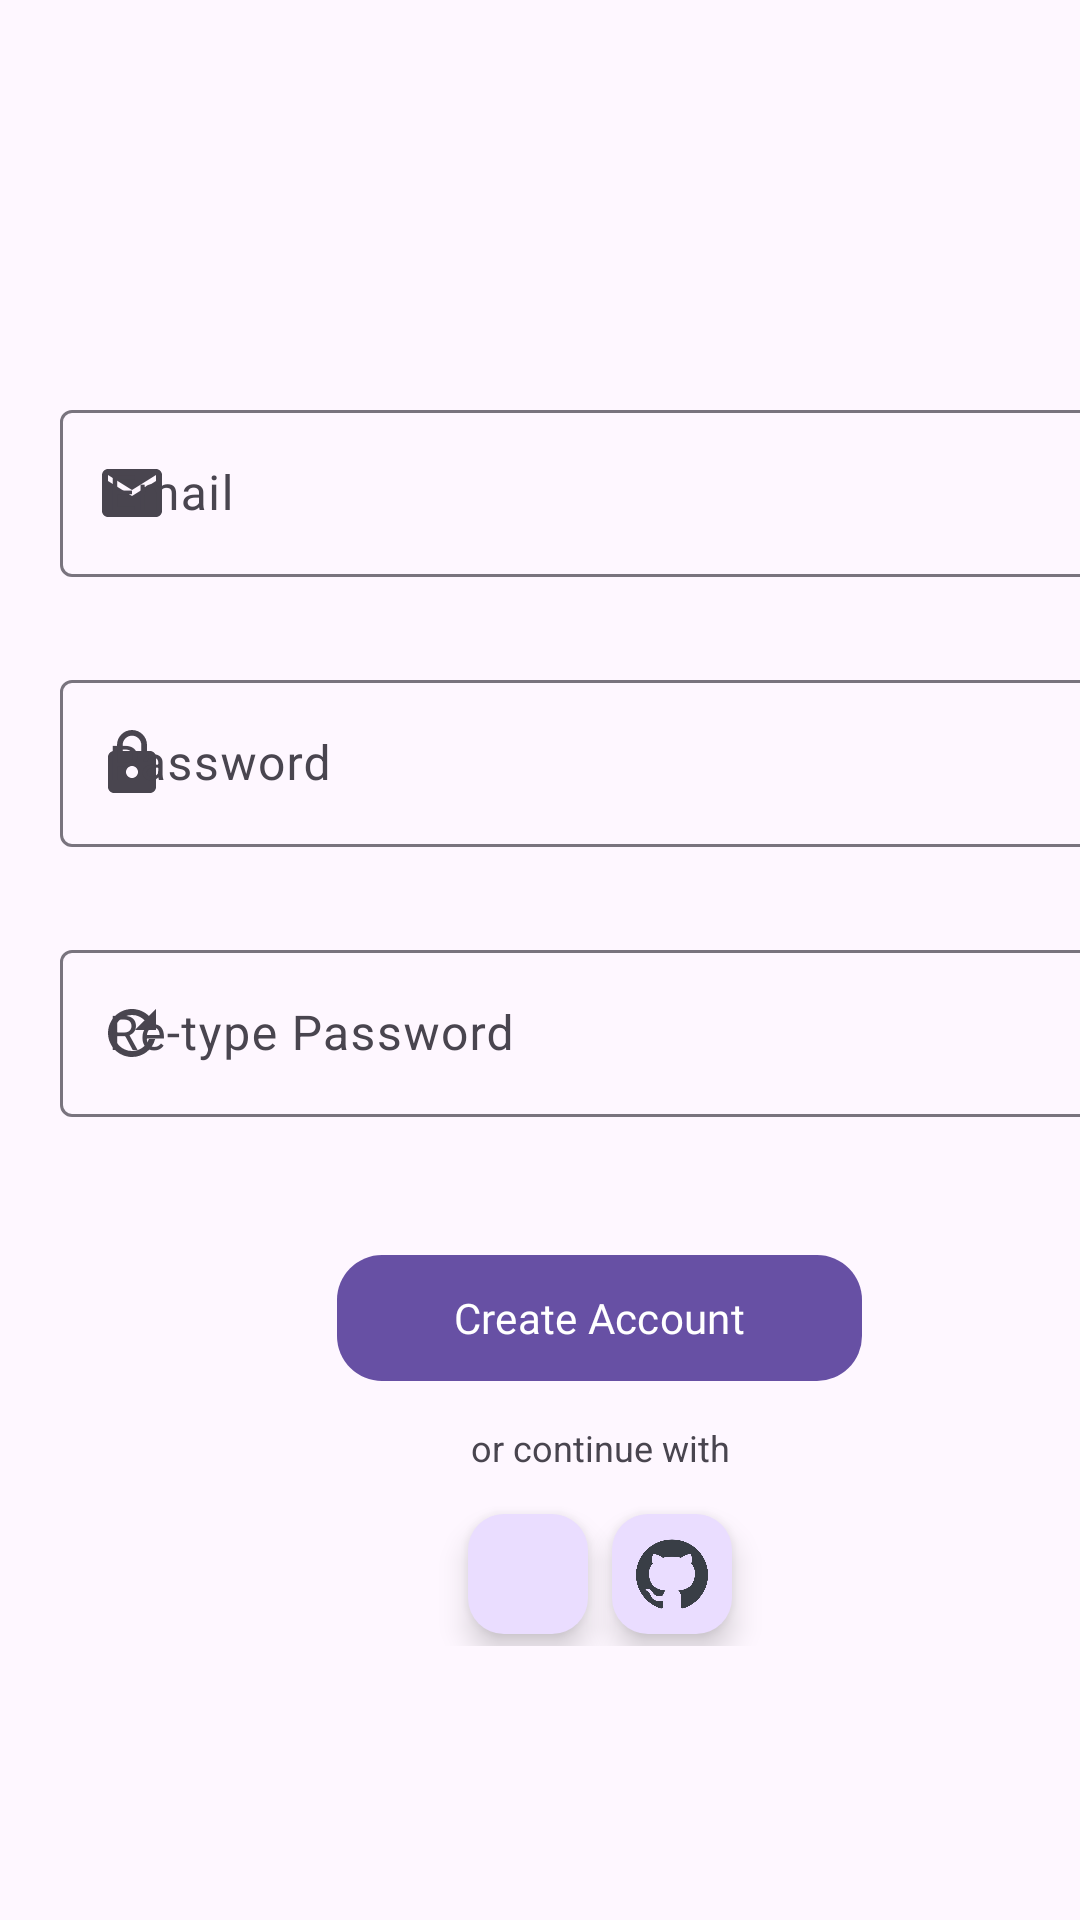

Produce the Android XML layout that renders to this screen, including the resource entries it uses.
<!-- AndroidManifest.xml: application theme Theme.MyChat -->
<!-- res/layout/fragment_register.xml -->
<?xml version="1.0" encoding="utf-8"?>
<ScrollView xmlns:android="http://schemas.android.com/apk/res/android"
    xmlns:app="http://schemas.android.com/apk/res-auto"
    xmlns:tools="http://schemas.android.com/tools"
    android:fillViewport="true"
    android:scrollbars="none"
    android:layout_width="match_parent"
    android:layout_height="match_parent"
    tools:context=".ui.screens.auth.register.RegisterFragment">

    <LinearLayout
        android:layout_width="match_parent"
        android:layout_height="wrap_content"
        android:gravity="center"
        android:orientation="vertical"
        android:layout_marginHorizontal="@dimen/margin_horizontal_layout"
        android:layout_marginTop="@dimen/margin_top_layout">

        <com.google.android.material.textfield.TextInputLayout
            style="@style/DefaultCustomTextInputLayout"
            android:id="@+id/input_layout_email"
            android:layout_width="match_parent"
            android:layout_height="90dp"
            app:endIconMode="clear_text"
            app:startIconDrawable="@drawable/ic_email">

            <com.google.android.material.textfield.TextInputEditText
                android:id="@+id/input_text_email"
                android:layout_width="match_parent"
                android:layout_height="wrap_content"
                android:hint="@string/hint_email"
                android:inputType="textEmailAddress"
                tools:text="vladuslaw512@gmail.com" />
        </com.google.android.material.textfield.TextInputLayout>

        <com.google.android.material.textfield.TextInputLayout
            style="@style/DefaultCustomTextInputLayout"
            android:id="@+id/input_layout_password"
            android:layout_width="match_parent"
            android:layout_height="90dp"
            app:startIconDrawable="@drawable/ic_lock">

            <com.google.android.material.textfield.TextInputEditText
                android:id="@+id/input_text_password"
                android:layout_width="match_parent"
                android:layout_height="wrap_content"
                android:hint="@string/hint_password"
                android:inputType="textPassword" />
        </com.google.android.material.textfield.TextInputLayout>

        <com.google.android.material.textfield.TextInputLayout
            style="@style/DefaultCustomTextInputLayout"
            android:id="@+id/input_layout_password_retype"
            android:layout_width="match_parent"
            android:layout_height="90dp"
            android:layout_marginBottom="@dimen/margin_between_input_layouts"
            app:startIconDrawable="@drawable/ic_refresh">

            <com.google.android.material.textfield.TextInputEditText
                android:id="@+id/input_text_retype_password"
                android:layout_width="match_parent"
                android:layout_height="wrap_content"
                android:hint="@string/hint_retype_password"
                android:inputType="textPassword" />
        </com.google.android.material.textfield.TextInputLayout>

        <com.google.android.material.button.MaterialButton
            android:id="@+id/button_register"
            android:layout_width="175dp"
            android:layout_height="50dp"
            android:fontFamily="@font/hind_siliguri"
            android:text="@string/create_account_text"
            app:cornerRadius="15dp" />

        <TextView
            android:layout_width="match_parent"
            android:layout_height="wrap_content"
            android:layout_marginTop="@dimen/margin_register_or_continue"
            android:layout_marginBottom="@dimen/margin_register_or_continue"
            android:text="@string/or_register_form_text"
            android:textAlignment="center"
            android:textSize="@dimen/text_size_register_or_continue" />

        <LinearLayout
            android:layout_width="match_parent"
            android:layout_height="wrap_content"
            android:gravity="center"
            android:orientation="horizontal">

            <com.google.android.material.floatingactionbutton.FloatingActionButton
                android:id="@+id/button_google"
                style="?attr/floatingActionButtonSmallPrimaryStyle"
                android:layout_width="wrap_content"
                android:layout_height="wrap_content"
                android:contentDescription="@string/description_google_auth"
                app:maxImageSize="20dp"
                app:srcCompat="@drawable/ic_google"
                app:tint="@null" />

            <com.google.android.material.floatingactionbutton.FloatingActionButton
                android:id="@+id/button_github"
                style="?attr/floatingActionButtonSmallPrimaryStyle"
                android:layout_width="wrap_content"
                android:layout_height="wrap_content"
                android:contentDescription="@string/description_github_auth"
                app:maxImageSize="24dp"
                app:srcCompat="@drawable/ic_github"
                app:tint="@null" />

        </LinearLayout>

    </LinearLayout>

</ScrollView>
<!-- resources referenced by this layout -->
<resources>
  <dimen name="margin_between_input_layouts">13dp</dimen>
  <dimen name="margin_horizontal_layout">20dp</dimen>
  <dimen name="margin_register_or_continue">10dp</dimen>
  <dimen name="margin_top_layout">20dp</dimen>
  <dimen name="text_size_register_or_continue">12sp</dimen>
  <!-- drawable ic_email (drawable) -->
  <vector android:height="24dp" android:tint="#FFFFFF"
      android:viewportHeight="24" android:viewportWidth="24"
      android:width="24dp" xmlns:android="http://schemas.android.com/apk/res/android">
      <path android:fillColor="@color/color_primary_container_night" android:pathData="M20,4L4,4c-1.1,0 -1.99,0.9 -1.99,2L2,18c0,1.1 0.9,2 2,2h16c1.1,0 2,-0.9 2,-2L22,6c0,-1.1 -0.9,-2 -2,-2zM20,8l-8,5 -8,-5L4,6l8,5 8,-5v2z"/>
  </vector>
  <!-- drawable ic_refresh (drawable) -->
  <vector android:height="24dp" android:tint="#FFFFFF"
      android:viewportHeight="24" android:viewportWidth="24"
      android:width="24dp" xmlns:android="http://schemas.android.com/apk/res/android">
      <path android:fillColor="@color/color_primary_container_night" android:pathData="M17.65,6.35C16.2,4.9 14.21,4 12,4c-4.42,0 -7.99,3.58 -7.99,8s3.57,8 7.99,8c3.73,0 6.84,-2.55 7.73,-6h-2.08c-0.82,2.33 -3.04,4 -5.65,4 -3.31,0 -6,-2.69 -6,-6s2.69,-6 6,-6c1.66,0 3.14,0.69 4.22,1.78L13,11h7V4l-2.35,2.35z"/>
  </vector>
  <string name="create_account_text">Create Account</string>
  <string name="description_github_auth">GitHub Auth\n</string>
  <string name="description_google_auth">Google Auth</string>
  <string name="hint_email">Email</string>
  <string name="hint_password">Password</string>
  <string name="hint_retype_password">Re-type Password</string>
  <string name="or_register_form_text">or continue with</string>
  <style name="DefaultCustomTextInputLayout" parent="Widget.Material3.TextInputLayout.OutlinedBox">
          <item name="colorOnPrimaryContainer">@color/color_on_surface_variant_night</item>
          <item name="boxStrokeColor">@drawable/custom_box_stroke_text_color</item>
          <item name="hintTextColor">@color/color_on_surface_variant_night</item>
          <item name="android:background">@null</item>
          <item name="android:theme">@style/ThemeOverlay.Material3.TextInputEditText.Cursor.Color</item>
      </style>
  <style name="Theme.MyChat" parent="Base.Theme.MyChat" />
  <color name="color_primary_container_night">#EEEEEE</color>
  <color name="color_on_surface_variant_night">#EEEEEE</color>
  <!-- drawable custom_box_stroke_text_color (drawable) -->
  <?xml version="1.0" encoding="utf-8"?>
  <selector xmlns:android="http://schemas.android.com/apk/res/android">
      <item android:color="@color/custom_outlined_text_field_focus_outline_color" android:state_focused="true"/>
      <item android:color="@color/custom_outlined_text_field_hover_outline_color" android:state_hovered="true"/>
      <item android:color="@color/custom_outlined_text_field_disabled_outline_color" android:state_enabled="false"/>
      <item android:color="@color/custom_outlined_text_field_outline_color"/>
  </selector>
  <style name="ThemeOverlay.Material3.TextInputEditText.Cursor.Color" parent="">
          <item name="colorControlActivated">@color/color_on_surface_variant_night</item>
      </style>
  <style name="Base.Theme.MyChat" parent="Theme.Material3.DayNight.NoActionBar">
  
      </style>
  <color name="custom_outlined_text_field_focus_outline_color">@color/color_on_surface_variant_night</color>
  <color name="custom_outlined_text_field_hover_outline_color">@color/color_on_surface_variant_night</color>
  <color name="custom_outlined_text_field_disabled_outline_color">@color/color_on_surface_variant_night</color>
  <color name="custom_outlined_text_field_outline_color">@color/color_outline_night</color>
  <color name="color_outline_night">@color/color_on_primary_night</color>
  <color name="color_on_primary_night">#FFD369</color>
</resources>
